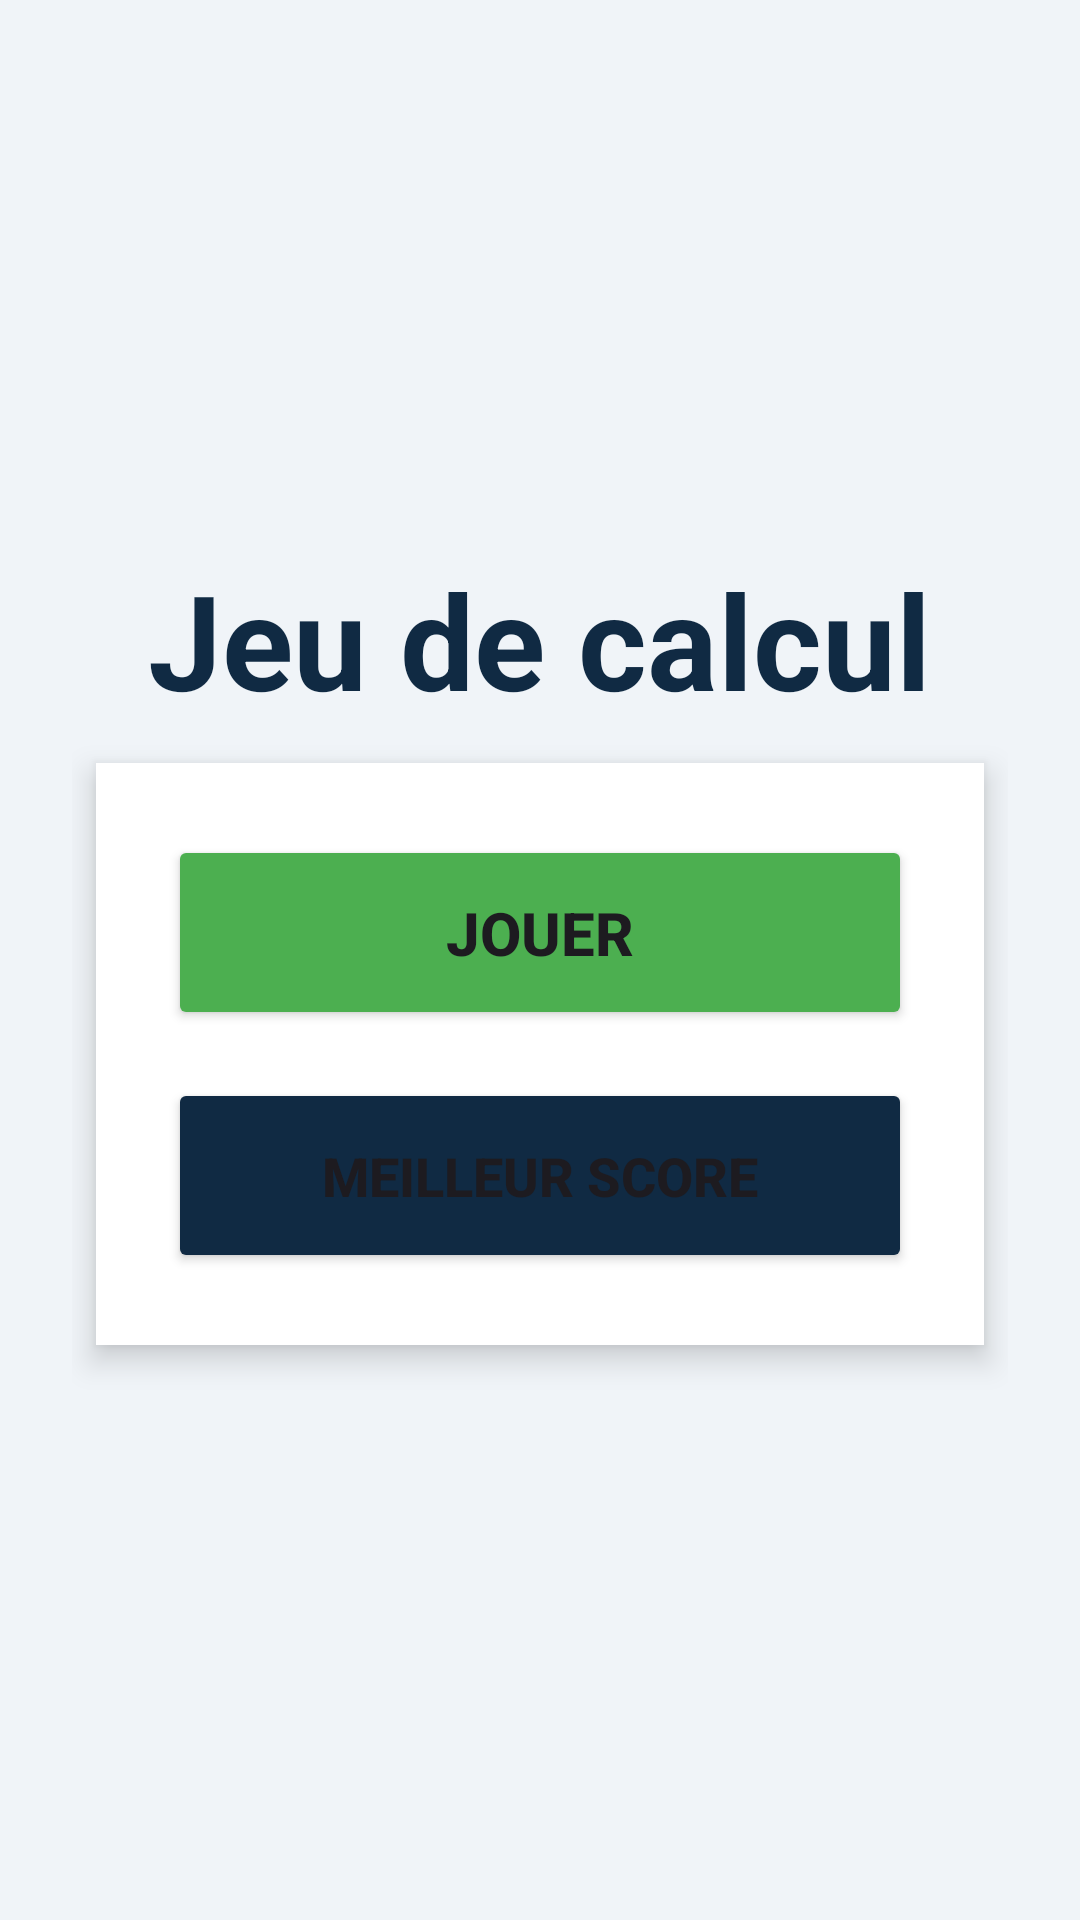

Android layout source for this screen:
<!-- AndroidManifest.xml: application theme Theme.JeuCalcul -->
<!-- res/layout/activity_main.xml -->
<?xml version="1.0" encoding="utf-8"?>
<LinearLayout xmlns:android="http://schemas.android.com/apk/res/android"
    xmlns:tools="http://schemas.android.com/tools"
    android:id="@+id/main"
    android:layout_width="match_parent"
    android:layout_height="match_parent"
    android:orientation="vertical"
    android:gravity="center"
    android:padding="24dp"
    android:background="#F0F4F8"
    tools:context=".MainActivity">

    <TextView
        android:layout_width="wrap_content"
        android:layout_height="wrap_content"
        android:text="@string/titre_menu"
        android:textSize="44sp"
        android:textStyle="bold"
        android:textColor="#102A43"
        android:layout_marginBottom="4dp" />

    <LinearLayout
        android:layout_width="match_parent"
        android:layout_height="wrap_content"
        android:orientation="vertical"
        android:background="#FFFFFF"
        android:elevation="6dp"
        android:padding="24dp"
        android:layout_margin="8dp">

        <Button
            android:id="@+id/bouton_jeu"
            android:layout_width="match_parent"
            android:layout_height="65dp"
            android:text="@string/bouton_jouer"
            android:textSize="20sp"
            android:textStyle="bold"
            android:backgroundTint="#4CAF50"
            android:layout_marginBottom="16dp" />


        <Button
            android:id="@+id/bouton_highscore"
            android:layout_width="match_parent"
            android:layout_height="65dp"
            android:text="@string/bouton_highscore"
            android:textSize="18sp"
            android:textStyle="bold"
            android:backgroundTint="#102A43" />

    </LinearLayout>

</LinearLayout>
<!-- resources referenced by this layout -->
<resources>
  <string name="bouton_highscore">Meilleur score</string>
  <string name="bouton_jouer">Jouer</string>
  <string name="titre_menu">Jeu de calcul</string>
  <style name="Theme.JeuCalcul" parent="Base.Theme.JeuCalcul" />
  <style name="Base.Theme.JeuCalcul" parent="Theme.Material3.DayNight.NoActionBar">
          
          
      </style>
</resources>
